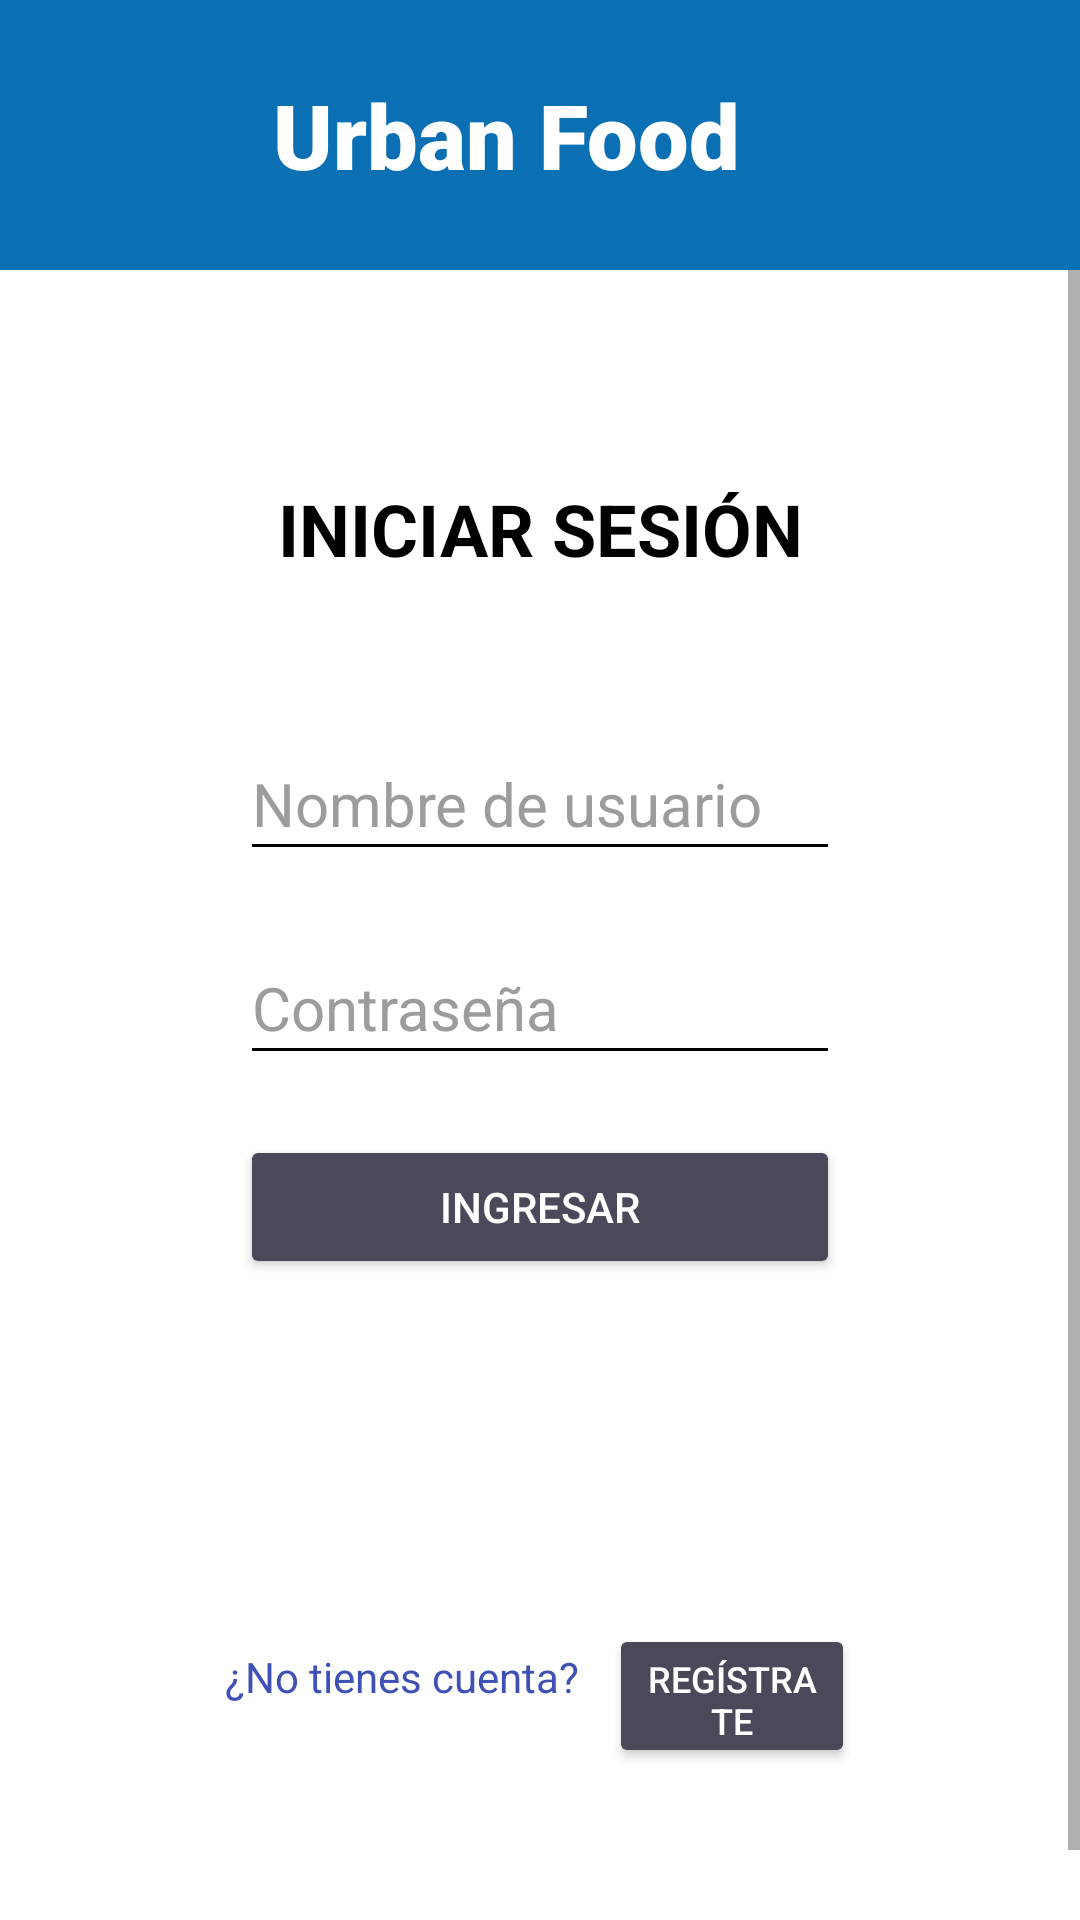

Produce the Android XML layout that renders to this screen, including the resource entries it uses.
<!-- AndroidManifest.xml: application theme Theme.UrbanFodSIST42 -->
<!-- res/layout/activity_login.xml -->
<?xml version="1.0" encoding="utf-8"?>
<LinearLayout xmlns:android="http://schemas.android.com/apk/res/android"
    xmlns:app="http://schemas.android.com/apk/res-auto"
    xmlns:tools="http://schemas.android.com/tools"
    android:layout_width="match_parent"
    android:layout_height="match_parent"
    android:background="#FFFFFF"
    android:orientation="vertical"
    tools:context=".Login">

    <androidx.appcompat.widget.Toolbar
        android:id="@+id/toolbar"
        android:layout_width="match_parent"
        android:layout_height="wrap_content"
        android:background="#0A6FB3"
        android:minHeight="?attr/actionBarSize">

        <ImageView
            android:layout_width="60dp"
            android:layout_height="60dp"
            android:layout_margin="15dp"
            android:contentDescription="@string/todo"
            android:src="@drawable/icon"
            tools:ignore="ImageContrastCheck"></ImageView>

        <TextView
            android:layout_width="wrap_content"
            android:layout_height="wrap_content"
            android:fontFamily="sans-serif-black"
            android:text="@string/titleReservas"
            android:textColor="@color/white"
            android:textSize="30sp"></TextView>

    </androidx.appcompat.widget.Toolbar>

    <ScrollView
        android:layout_width="match_parent"
        android:layout_height="wrap_content"
        tools:ignore="SpeakableTextPresentCheck">
        <LinearLayout
            android:layout_width="match_parent"
            android:layout_height="wrap_content"
            android:orientation="vertical"
            android:padding="70dp">

            <ImageView
                android:layout_width="match_parent"
                android:layout_height="wrap_content"
                android:contentDescription="@string/icon"
                app:srcCompat="@drawable/imglogin" />

            <TextView
                android:layout_width="match_parent"
                android:layout_height="wrap_content"
                android:layout_marginBottom="40dp"
                android:text="@string/LoginTitle"
                android:textAlignment="center"
                android:textAllCaps="true"
                android:textColor="#000000"
                android:textSize="24sp"
                android:textStyle="bold" />

            <EditText
                android:id="@+id/etUsuario"
                android:layout_width="match_parent"
                android:layout_height="wrap_content"
                android:layout_margin="10dp"
                android:backgroundTint="#000000"
                android:ems="10"
                android:hint="@string/usuarioHint"
                android:inputType="textPersonName"
                android:minHeight="48dp"
                android:textColor="#000000"
                android:textColorHint="#9E9B9B"
                android:textSize="20sp"
                tools:ignore="SpeakableTextPresentCheck,TextContrastCheck"
                android:importantForAutofill="no" />

            <EditText
                android:id="@+id/etClave"
                android:layout_width="match_parent"
                android:layout_height="wrap_content"
                android:layout_margin="10dp"
                android:backgroundTint="#000000"
                android:ems="10"
                android:hint="@string/claveHint"
                android:inputType="textPassword"
                android:minHeight="48dp"
                android:textColor="#000000"
                android:textColorHint="#9E9B9B"
                android:textSize="20sp"
                tools:ignore="SpeakableTextPresentCheck,TextContrastCheck"
                android:importantForAutofill="no" />

            <Button
                android:layout_width="match_parent"
                android:layout_height="wrap_content"
                android:layout_margin="10dp"
                android:backgroundTint="#494959"
                android:onClick="Ingresar"
                android:text="@string/btnIngresar"
                android:textColor="#FFFFFF" />

            <LinearLayout
                android:layout_width="match_parent"
                android:layout_height="wrap_content"
                android:layout_marginTop="100dp"
                android:orientation="horizontal">

                <TextView
                    android:layout_width="wrap_content"
                    android:layout_height="wrap_content"
                    android:layout_margin="5dp"
                    android:text="@string/no_tienes_cuenta"
                    android:textColor="#3F51B5" />

                <Button
                    android:layout_width="0dp"
                    android:layout_height="48dp"
                    android:layout_margin="5dp"
                    android:layout_weight="1"
                    android:backgroundTint="#494959"
                    android:onClick="Registro"
                    android:text="@string/btnRegistrate"
                    android:textColor="#FFFFFF"
                    android:textSize="12sp" />
            </LinearLayout>

        </LinearLayout>
    </ScrollView>
</LinearLayout>
<!-- resources referenced by this layout -->
<resources>
  <string name="LoginTitle">Iniciar sesión</string>
  <string name="btnIngresar">ingresar</string>
  <string name="btnRegistrate">Regístrate</string>
  <string name="claveHint">Contraseña</string>
  <string name="icon">icon</string>
  <string name="no_tienes_cuenta">¿No tienes cuenta?</string>
  <string name="titleReservas">Urban Food</string>
  <string name="todo">TODO</string>
  <string name="usuarioHint">Nombre de usuario</string>
  <style name="Theme.UrbanFodSIST42" parent="Theme.MaterialComponents.DayNight.DarkActionBar">
          
          <item name="colorPrimary">@color/purple_500</item>
          <item name="colorPrimaryVariant">@color/purple_700</item>
          <item name="colorOnPrimary">@color/white</item>
          
          <item name="colorSecondary">@color/teal_200</item>
          <item name="colorSecondaryVariant">@color/teal_700</item>
          <item name="colorOnSecondary">@color/black</item>
          
          <item name="android:statusBarColor" tools:targetApi="l">?attr/colorPrimaryVariant</item>
          
          <item name="windowNoTitle">true</item>
          <item name="windowActionBar">false</item>
      </style>
  <!-- not gathered from this repository: default colours our renderer supplied (Android Studio template values) -->
  <color name="purple_500">#FF6200EE</color>
  <color name="purple_700">#FF3700B3</color>
  <color name="teal_200">#FF03DAC5</color>
  <color name="teal_700">#FF018786</color>
  <color name="black">#FF000000</color>
  <color name="white">#FFFFFFFF</color>
</resources>
